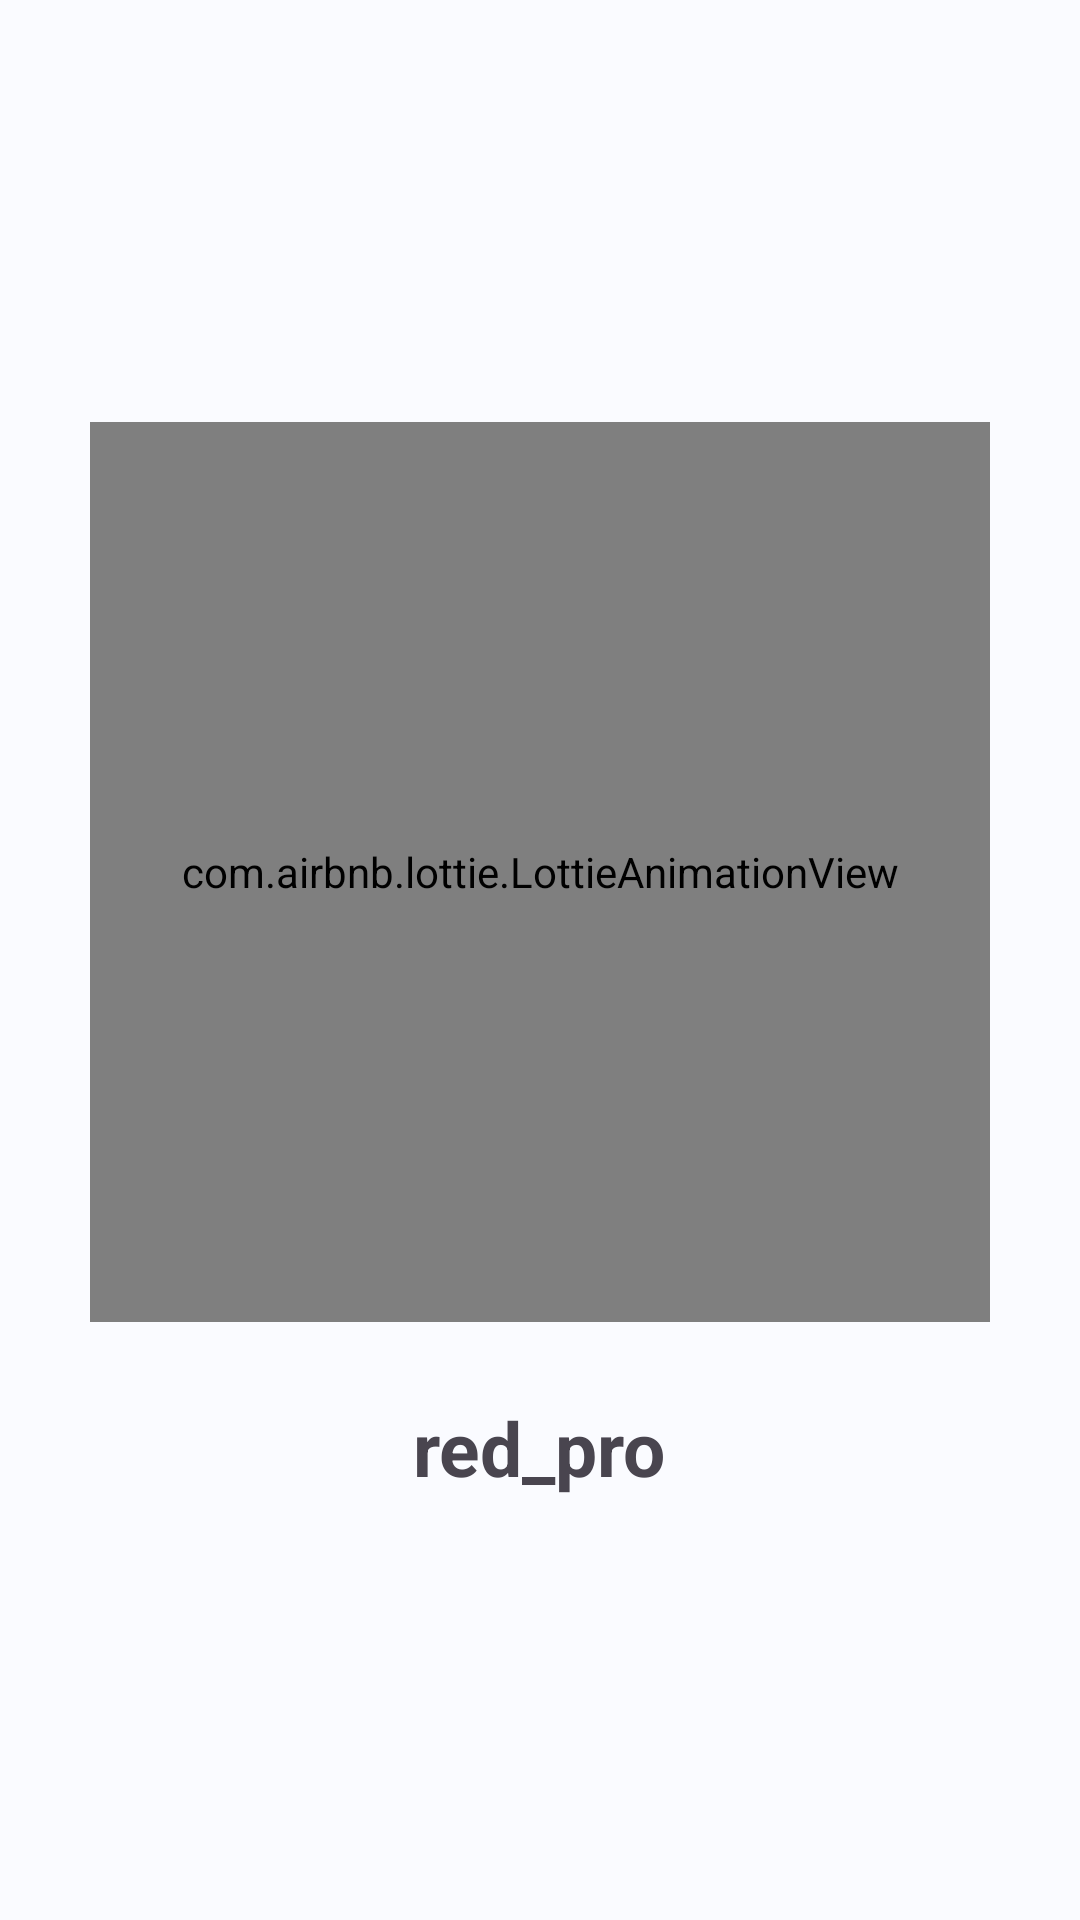

Write the Android layout XML for this screen, with the resource values it uses.
<!-- AndroidManifest.xml: application theme Theme.RedPro -->
<!-- res/layout/activity_splash_screen.xml -->
<?xml version="1.0" encoding="utf-8"?>
<RelativeLayout
    xmlns:android="http://schemas.android.com/apk/res/android"
    xmlns:app="http://schemas.android.com/apk/res-auto"
    xmlns:tools="http://schemas.android.com/tools"
    android:id="@+id/main"
    android:layout_width="match_parent"
    android:layout_height="match_parent"
    android:gravity="center"
    tools:context=".SplashScreenActivity">

    <androidx.appcompat.widget.LinearLayoutCompat
        android:layout_width="wrap_content"
        android:layout_height="wrap_content"
        android:orientation="vertical"
        android:gravity="center">
-->
        <com.airbnb.lottie.LottieAnimationView
            app:lottie_fileName="splash_tienda.json"
            app:lottie_imageAssetsFolder="assets"
            app:lottie_loop="true"
            app:lottie_autoPlay="true"
            android:layout_width="300dp"
            android:layout_height="300dp"/>

        <TextView
            android:text="@string/app_name"
            android:textSize="25sp"
            android:textStyle="bold"
            android:layout_marginTop="25dp"
            android:layout_width="wrap_content"
            android:layout_height="wrap_content"/>

    </androidx.appcompat.widget.LinearLayoutCompat>

</RelativeLayout>
<!-- resources referenced by this layout -->
<resources>
  <string name="app_name">red_pro</string>
  <style name="Theme.RedPro" parent="Theme.Material3.Light.NoActionBar">
          <item name="colorPrimary">@color/primary</item>
          <item name="android:statusBarColor">@color/primary</item>
          <item name="android:navigationBarColor">@color/bg</item>
          <item name="android:windowBackground">@color/bg</item>
      </style>
  <color name="primary">#5B7FFF</color>
  <color name="bg">#FAFBFF</color>
</resources>
